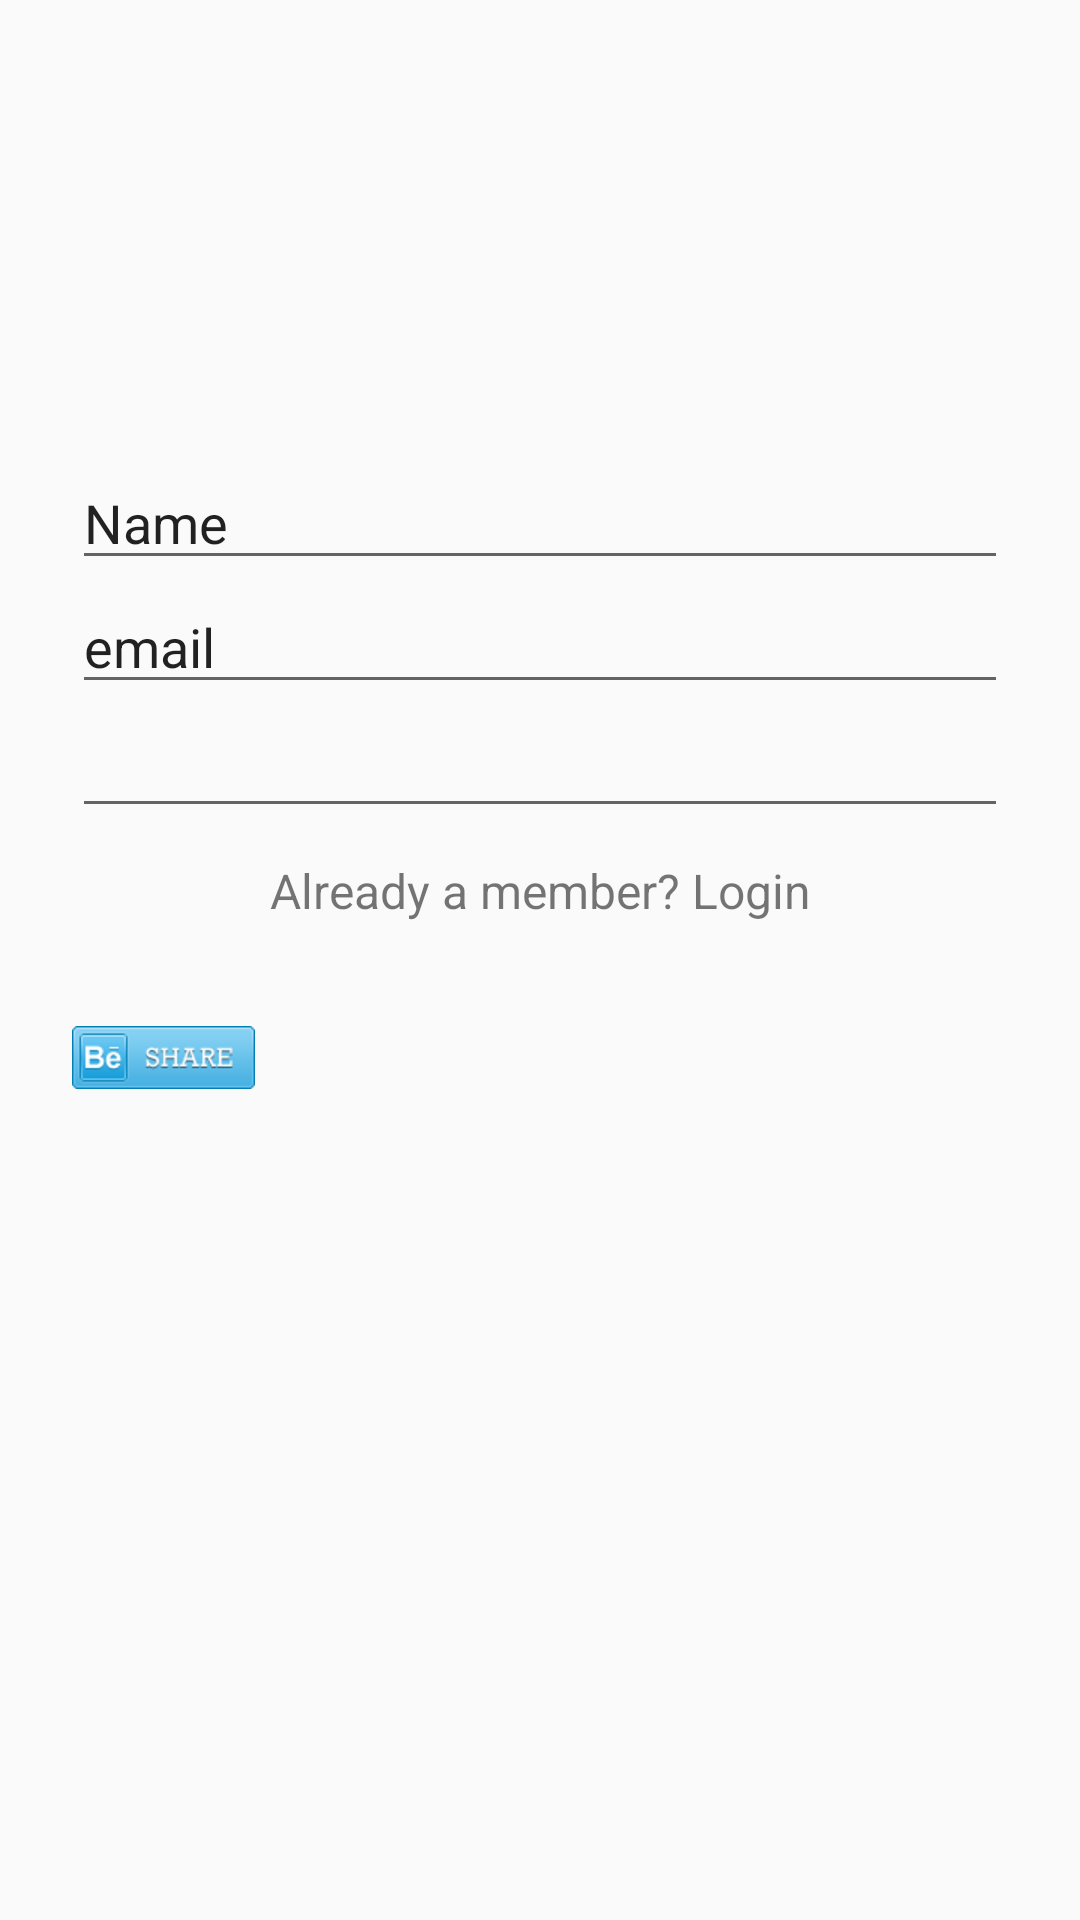

Here is an Android app screen rendered from its layout file. Give the layout XML and the strings, colors and styles it references.
<!-- AndroidManifest.xml: application theme Theme.AppCompat.Light.NoActionBar -->
<!-- res/layout/activity_test.xml -->
<?xml version="1.0" encoding="utf-8"?>
<ScrollView xmlns:android="http://schemas.android.com/apk/res/android"
    xmlns:app="http://schemas.android.com/apk/res-auto"
    android:layout_width="fill_parent"
    android:layout_height="fill_parent"
    android:fitsSystemWindows="true">

    <LinearLayout
        android:orientation="vertical"
        android:layout_width="match_parent"
        android:layout_height="wrap_content"
        android:paddingTop="56dp"
        android:paddingLeft="24dp"
        android:paddingRight="24dp">

    <ImageView android:src="@drawable/screen"
        android:layout_width="wrap_content"
        android:layout_height="72dp"
        android:layout_marginBottom="24dp"
        android:layout_gravity="center_horizontal" />

    

    

    

    

    <EditText
        android:id="@+id/input_name"
        android:layout_width="match_parent"
        android:layout_height="wrap_content"
        android:ems="10"
        android:inputType="textPersonName"
        android:text="Name" />

    <EditText
        android:id="@+id/input_email"
        android:layout_width="match_parent"
        android:layout_height="wrap_content"
        android:ems="10"
        android:inputType="textEmailAddress"
        android:text="email" />

    <EditText
        android:id="@+id/input_password"
        android:layout_width="match_parent"
        android:layout_height="wrap_content"
        android:ems="10"
        android:inputType="textPassword" />

    <TextView
        android:id="@+id/link_login"
        android:layout_width="fill_parent"
        android:layout_height="42dp"
        android:layout_marginBottom="24dp"
        android:gravity="center"
        android:text="Already a member? Login"
        android:textSize="16dip" />


        <ImageButton
            android:id="@+id/imageButton"
            android:layout_width="wrap_content"
            android:layout_height="wrap_content"
            android:src="@drawable/button_design"
            android:background="?android:attr/selectableItemBackground"


            />

    </LinearLayout>


</ScrollView>
<!-- resources referenced by this layout -->
<resources>
  <!-- drawable button_design (drawable) -->
  <?xml version="1.0" encoding="utf-8"?>
  <selector xmlns:android="http://schemas.android.com/apk/res/android">
  
      <item android:drawable="@drawable/lastfm_button"
      android:state_pressed="true" />
  
      <item android:drawable="@drawable/behance_button"
      android:state_focused="true" />
  
      <item android:drawable="@drawable/behance_button" />
  
  </selector>
  <!-- drawable lastfm_button: png bitmap (drawable-hdpi, 4094 bytes) -->
  <!-- drawable behance_button: png bitmap (drawable-hdpi, 3776 bytes) -->
</resources>
